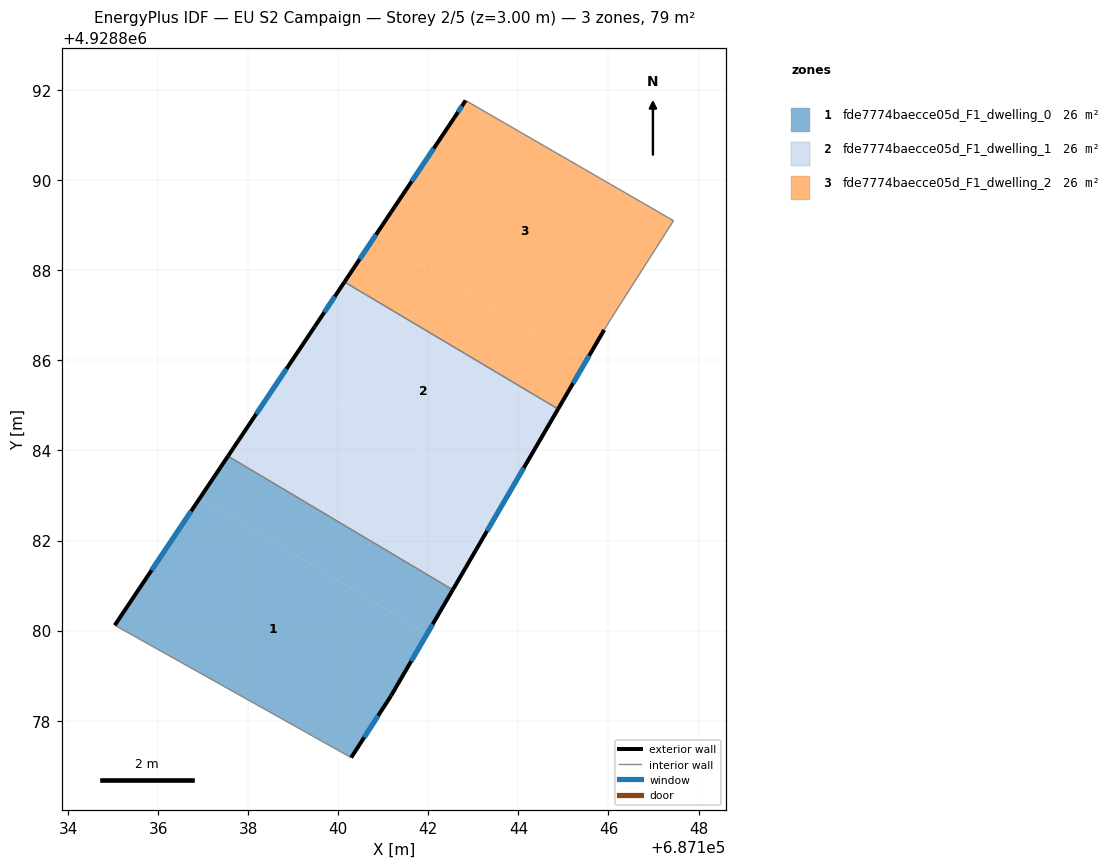
=== STOREY PLAN SPEC (per zone: floor XY polygon, exterior-wall plan segments, windows/doors) ===
zone 1: fde7774baecce05d_F1_dwelling_0  (26.3 m²)
  floor: (687141.17, 4928878.56) (687141.98, 4928879.93) (687136.92, 4928882.94) (687135.03, 4928880.12) (687140.28, 4928877.18)
  floor: (687141.98, 4928879.93) (687142.54, 4928880.91) (687137.55, 4928883.87) (687136.92, 4928882.94)
  exterior wall: (687141.18, 4928878.56) – (687140.29, 4928877.18)  [1.6 m]
    window: (687140.89, 4928878.11) – (687140.57, 4928877.63)  [0.6 m²]
  exterior wall: (687135.04, 4928880.12) – (687137.55, 4928883.88)  [4.5 m]
    window: (687135.85, 4928881.34) – (687136.73, 4928882.65)  [1.7 m²]
  exterior wall: (687142.54, 4928880.91) – (687141.18, 4928878.56)  [2.7 m]
    window: (687142.10, 4928880.14) – (687141.62, 4928879.32)  [1.0 m²]
  interior walls: 2
zone 2: fde7774baecce05d_F1_dwelling_1  (26.3 m²)
  floor: (687142.54, 4928880.91) (687143.70, 4928882.89) (687138.83, 4928885.78) (687137.55, 4928883.87)
  floor: (687143.70, 4928882.89) (687144.88, 4928884.92) (687140.14, 4928887.74) (687139.47, 4928886.75) (687138.83, 4928885.78)
  exterior wall: (687144.88, 4928884.92) – (687142.54, 4928880.91)  [4.6 m]
    window: (687144.12, 4928883.62) – (687143.30, 4928882.21)  [1.7 m²]
  exterior wall: (687137.55, 4928883.88) – (687139.47, 4928886.75)  [3.5 m]
    window: (687138.18, 4928884.81) – (687138.85, 4928885.81)  [1.3 m²]
  exterior wall: (687139.47, 4928886.75) – (687140.14, 4928887.74)  [1.2 m]
    window: (687139.69, 4928887.07) – (687139.92, 4928887.42)  [0.4 m²]
  interior walls: 2
zone 3: fde7774baecce05d_F1_dwelling_2  (26.3 m²)
  floor: (687144.88, 4928884.92) (687145.48, 4928885.96) (687140.80, 4928888.74) (687140.14, 4928887.74)
  floor: (687146.06, 4928886.94) (687147.44, 4928889.10) (687142.83, 4928891.77) (687142.57, 4928891.39) (687141.18, 4928889.30) (687140.80, 4928888.74) (687145.48, 4928885.96) (687145.90, 4928886.68)
  exterior wall: (687145.91, 4928886.68) – (687144.88, 4928884.92)  [2.0 m]
    window: (687145.57, 4928886.11) – (687145.21, 4928885.49)  [0.7 m²]
  exterior wall: (687140.14, 4928887.74) – (687141.18, 4928889.30)  [1.9 m]
    window: (687140.47, 4928888.25) – (687140.84, 4928888.79)  [0.7 m²]
  exterior wall: (687141.18, 4928889.30) – (687142.57, 4928891.39)  [2.5 m]
    window: (687141.63, 4928889.98) – (687142.12, 4928890.71)  [0.9 m²]
  exterior wall: (687142.57, 4928891.39) – (687142.83, 4928891.77)  [0.5 m]
    window: (687142.66, 4928891.51) – (687142.75, 4928891.65)  [0.2 m²]
  interior walls: 4

=== DERIVED (storey summary) ===
Building: EU S2 Campaign
Storey: 2 of 5  (floor level z = 3.00 m)
Storey gross floor area: 78.9 m²
Zones on this storey: 3
  - fde7774baecce05d_F1_dwelling_0: floor 26.3 m²; exterior wall 8.9 m (26.6 m²); 3 window(s) 3.3 m²; WWR 12.2%
  - fde7774baecce05d_F1_dwelling_1: floor 26.3 m²; exterior wall 9.3 m (27.9 m²); 3 window(s) 3.4 m²; WWR 12.2%
  - fde7774baecce05d_F1_dwelling_2: floor 26.3 m²; exterior wall 6.9 m (20.6 m²); 4 window(s) 2.5 m²; WWR 12.2%
Zone adjacency (shared interzone walls):
  - fde7774baecce05d_F1_dwelling_0 ↔ fde7774baecce05d_F1_dwelling_1
  - fde7774baecce05d_F1_dwelling_1 ↔ fde7774baecce05d_F1_dwelling_2